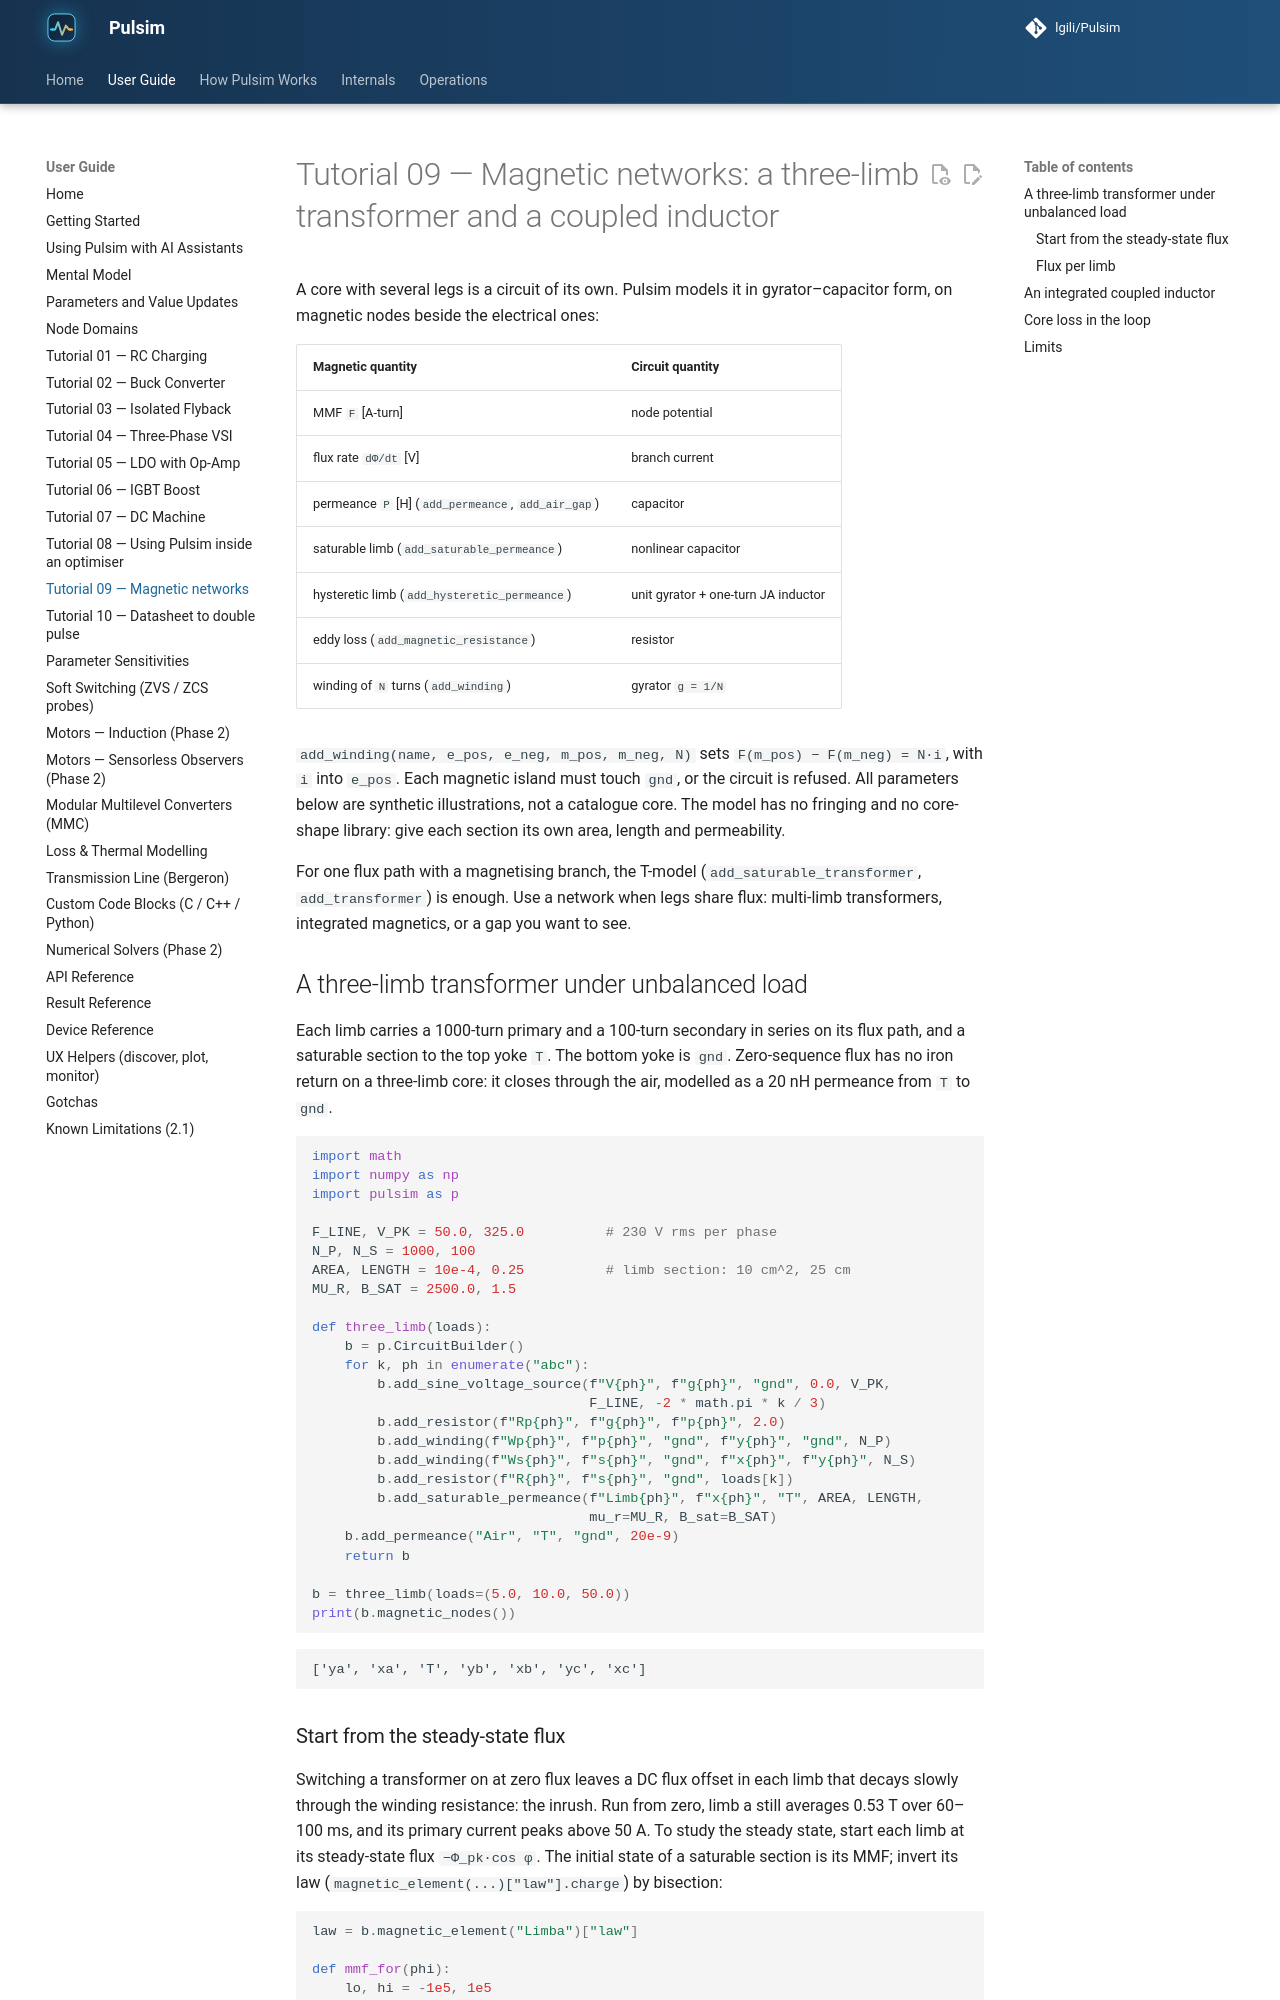

repository: lgili/Pulsim · page: 2.1.0/tutorials/09-magnetic-networks/index.html · generator: mkdocs

# Tutorial 09 — Magnetic networks: a three-limb transformer and a coupled inductor

A core with several legs is a circuit of its own. Pulsim models it in
gyrator–capacitor form, on magnetic nodes beside the electrical ones:

| Magnetic quantity | Circuit quantity |
|---|---|
| MMF `F` [A-turn] | node potential |
| flux rate `dΦ/dt` [V] | branch current |
| permeance `P` [H] (`add_permeance`, `add_air_gap`) | capacitor |
| saturable limb (`add_saturable_permeance`) | nonlinear capacitor |
| hysteretic limb (`add_hysteretic_permeance`) | unit gyrator + one-turn JA inductor |
| eddy loss (`add_magnetic_resistance`) | resistor |
| winding of `N` turns (`add_winding`) | gyrator `g = 1/N` |

`add_winding(name, e_pos, e_neg, m_pos, m_neg, N)` sets
`F(m_pos) − F(m_neg) = N·i`, with `i` into `e_pos`. Each magnetic
island must touch `gnd`, or the circuit is refused. All parameters
below are synthetic illustrations, not a catalogue core. The model has
no fringing and no core-shape library: give each section its own area,
length and permeability.

For one flux path with a magnetising branch, the T-model
(`add_saturable_transformer`, `add_transformer`) is enough. Use a
network when legs share flux: multi-limb transformers, integrated
magnetics, or a gap you want to see.

## A three-limb transformer under unbalanced load

Each limb carries a 1000-turn primary and a 100-turn secondary in
series on its flux path, and a saturable section to the top yoke `T`.
The bottom yoke is `gnd`. Zero-sequence flux has no iron return on a
three-limb core: it closes through the air, modelled as a 20 nH
permeance from `T` to `gnd`.

```python
import math
import numpy as np
import pulsim as p

F_LINE, V_PK = 50.0, 325.0          # 230 V rms per phase
N_P, N_S = 1000, 100
AREA, LENGTH = 10e-4, 0.25          # limb section: 10 cm^2, 25 cm
MU_R, B_SAT = 2500.0, 1.5

def three_limb(loads):
    b = p.CircuitBuilder()
    for k, ph in enumerate("abc"):
        b.add_sine_voltage_source(f"V{ph}", f"g{ph}", "gnd", 0.0, V_PK,
                                  F_LINE, -2 * math.pi * k / 3)
        b.add_resistor(f"Rp{ph}", f"g{ph}", f"p{ph}", 2.0)
        b.add_winding(f"Wp{ph}", f"p{ph}", "gnd", f"y{ph}", "gnd", N_P)
        b.add_winding(f"Ws{ph}", f"s{ph}", "gnd", f"x{ph}", f"y{ph}", N_S)
        b.add_resistor(f"R{ph}", f"s{ph}", "gnd", loads[k])
        b.add_saturable_permeance(f"Limb{ph}", f"x{ph}", "T", AREA, LENGTH,
                                  mu_r=MU_R, B_sat=B_SAT)
    b.add_permeance("Air", "T", "gnd", 20e-9)
    return b

b = three_limb(loads=(5.0, 10.0, 50.0))
print(b.magnetic_nodes())
```

```text
['ya', 'xa', 'T', 'yb', 'xb', 'yc', 'xc']
```
